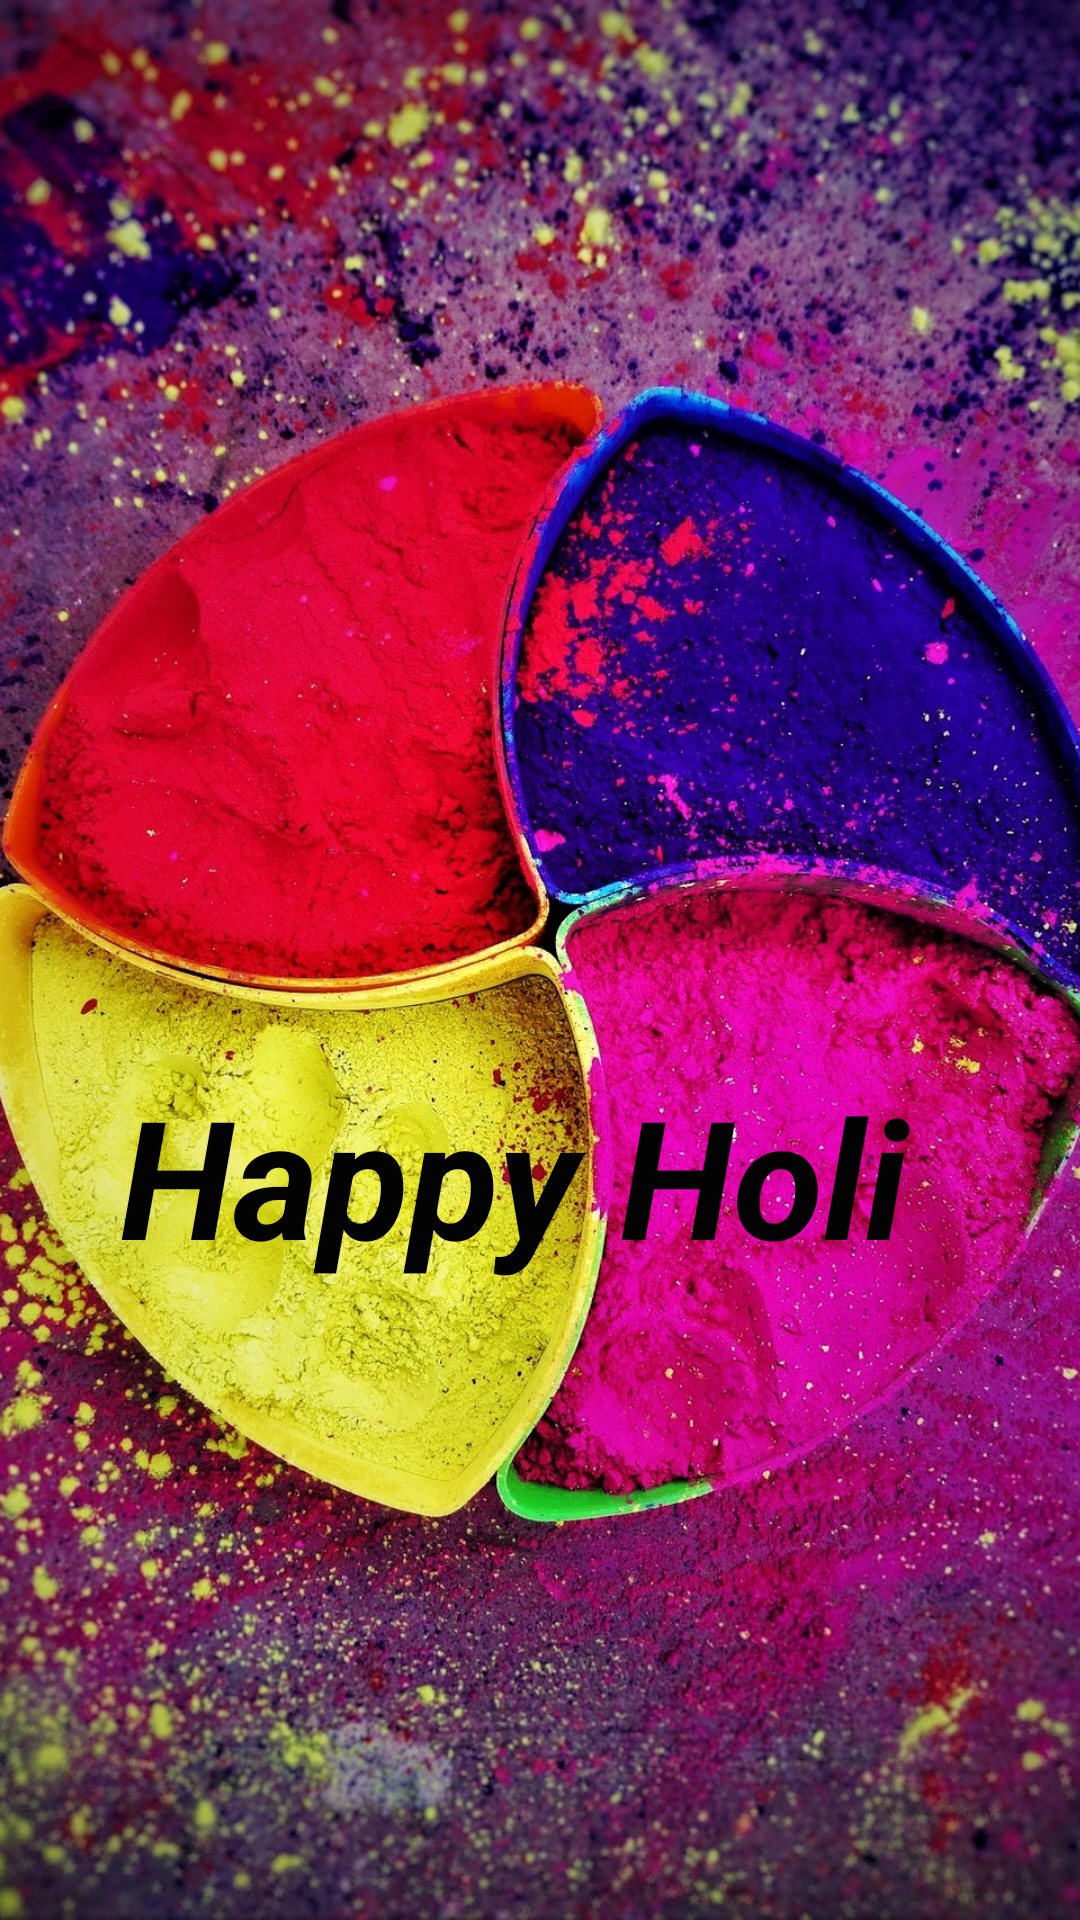

Produce the Android XML layout that renders to this screen, including the resource entries it uses.
<!-- AndroidManifest.xml: application theme Theme.Greet_App -->
<!-- res/layout/activity_second.xml -->
<?xml version="1.0" encoding="utf-8"?>
<androidx.constraintlayout.widget.ConstraintLayout xmlns:android="http://schemas.android.com/apk/res/android"
    xmlns:app="http://schemas.android.com/apk/res-auto"
    xmlns:tools="http://schemas.android.com/tools"
    android:layout_width="match_parent"
    android:layout_height="match_parent"
    tools:context=".secondActivity">


    <ImageView
        android:id="@+id/imageView2"
        android:layout_width="wrap_content"
        android:layout_height="wrap_content"
        android:scaleType="centerCrop"
        app:layout_constraintBottom_toBottomOf="parent"
        app:layout_constraintEnd_toEndOf="parent"
        app:layout_constraintHorizontal_bias="0.0"
        app:layout_constraintStart_toStartOf="parent"
        app:layout_constraintTop_toTopOf="parent"
        app:layout_constraintVertical_bias="1.0"
        app:srcCompat="@drawable/pic4" />

    <TextView
        android:id="@+id/orderText"
        android:layout_width="wrap_content"
        android:layout_height="wrap_content"
        android:layout_marginTop="20dp"
        android:layout_marginBottom="220dp"
        android:text="TextView"
        android:textColor="#020202"
        android:textSize="55sp"
        android:textStyle="bold|italic"
        app:layout_constraintBottom_toBottomOf="parent"
        app:layout_constraintEnd_toEndOf="parent"
        app:layout_constraintStart_toStartOf="parent"
        app:layout_constraintTop_toBottomOf="@+id/textView5" />

    <TextView
        android:id="@+id/textView5"
        android:layout_width="280dp"
        android:layout_height="80dp"
        android:layout_marginTop="150dp"
        android:text="@string/happy_holi"
        android:textColor="#030304"
        android:textSize="55sp"
        android:textStyle="bold|italic"
        app:layout_constraintBottom_toBottomOf="parent"
        app:layout_constraintEnd_toEndOf="parent"
        app:layout_constraintStart_toStartOf="parent"
        app:layout_constraintTop_toTopOf="@+id/imageView2" />


</androidx.constraintlayout.widget.ConstraintLayout>
<!-- resources referenced by this layout -->
<resources>
  <!-- drawable pic4: jpg bitmap (drawable-v24, 718207 bytes) -->
  <string name="happy_holi">Happy Holi</string>
  <style name="Theme.Greet_App" parent="Theme.MaterialComponents.DayNight.DarkActionBar">
          
          <item name="colorPrimary">@color/purple_500</item>
          <item name="colorPrimaryVariant">@color/purple_700</item>
          <item name="colorOnPrimary">@color/white</item>
          
          <item name="colorSecondary">@color/teal_200</item>
          <item name="colorSecondaryVariant">@color/teal_700</item>
          <item name="colorOnSecondary">@color/black</item>
          
          <item name="android:statusBarColor" tools:targetApi="l">?attr/colorPrimaryVariant</item>
          
      </style>
  <color name="purple_500">#0B1BA8</color>
  <color name="purple_700">#0B1BA8</color>
  <color name="white">#FFFFFFFF</color>
  <color name="teal_200">#FF03DAC5</color>
  <color name="teal_700">#FF018786</color>
  <color name="black">#040303</color>
</resources>
